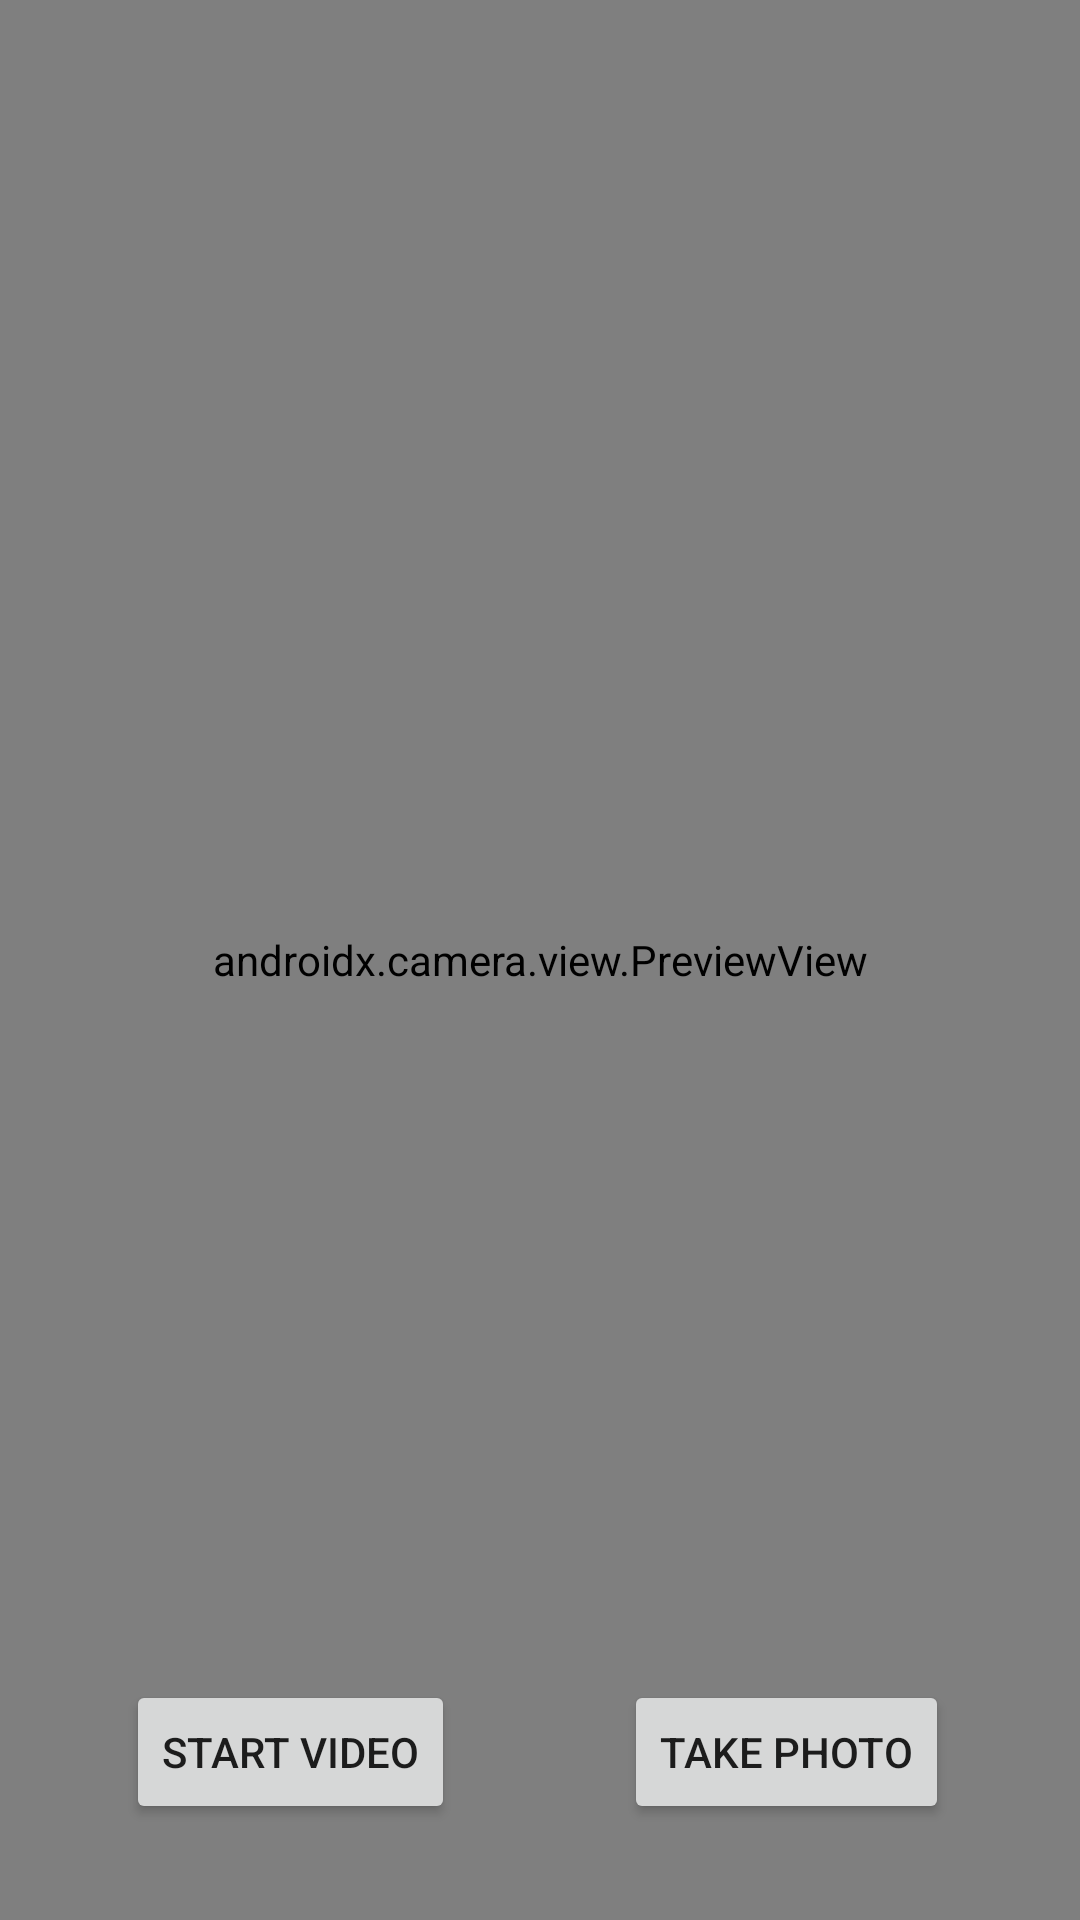

Reconstruct the res/layout file that produces this screen, plus the resources it refers to.
<!-- AndroidManifest.xml: application theme Theme.DriverChecker -->
<!-- res/layout/activity_camera.xml -->
<?xml version="1.0" encoding="utf-8"?>
<androidx.constraintlayout.widget.ConstraintLayout xmlns:android="http://schemas.android.com/apk/res/android"
    xmlns:app="http://schemas.android.com/apk/res-auto"
    xmlns:tools="http://schemas.android.com/tools"
    android:layout_width="match_parent"
    android:layout_height="match_parent"
    tools:context=".CameraActivity">

    <Button
        android:id="@+id/btnTakePhoto"
        android:layout_width="wrap_content"
        android:layout_height="wrap_content"
        android:layout_marginBottom="32dp"
        android:elevation="10dp"
        android:src="@mipmap/ic_launcher"
        android:text="@string/take_photo"
        app:layout_constraintBottom_toBottomOf="parent"
        app:layout_constraintEnd_toEndOf="parent"
        app:layout_constraintHorizontal_bias="0.826"
        app:layout_constraintStart_toStartOf="parent" />


    <Button
        android:id="@+id/btnStartVideo"
        android:layout_width="wrap_content"
        android:layout_height="wrap_content"
        android:layout_marginBottom="32dp"
        android:elevation="10dp"
        android:src="@mipmap/ic_launcher"
        android:text="@string/start_video"
        app:layout_constraintBottom_toBottomOf="parent"
        app:layout_constraintEnd_toEndOf="parent"
        app:layout_constraintHorizontal_bias="0.168"
        app:layout_constraintStart_toStartOf="parent" />


    <androidx.camera.view.PreviewView
        android:id="@+id/viewFinder"
        android:layout_width="match_parent"
        android:layout_height="match_parent"
        android:elevation="0dp"
        />

    <androidx.constraintlayout.widget.Guideline
        android:id="@+id/vertical_centerline"
        android:layout_width="wrap_content"
        android:layout_height="wrap_content"
        android:orientation="vertical"
        app:layout_constraintGuide_percent=".50" />


</androidx.constraintlayout.widget.ConstraintLayout>
<!-- resources referenced by this layout -->
<resources>
  <string name="start_video">Start video</string>
  <string name="take_photo">Take Photo</string>
  <style name="Theme.DriverChecker" parent="Theme.MaterialComponents.DayNight.DarkActionBar">
          
          <item name="colorPrimary">@color/purple_500</item>
          <item name="colorPrimaryVariant">@color/purple_700</item>
          <item name="colorOnPrimary">@color/white</item>
          
          <item name="colorSecondary">@color/teal_200</item>
          <item name="colorSecondaryVariant">@color/teal_700</item>
          <item name="colorOnSecondary">@color/black</item>
          
          <item name="android:statusBarColor">?attr/colorPrimaryVariant</item>
          
      </style>
  <!-- not gathered from this repository: default colours our renderer supplied (Android Studio template values) -->
  <color name="purple_500">#FF6200EE</color>
  <color name="purple_700">#FF3700B3</color>
  <color name="teal_200">#FF03DAC5</color>
  <color name="teal_700">#FF018786</color>
  <color name="black">#FF000000</color>
  <color name="white">#FFFFFFFF</color>
</resources>
